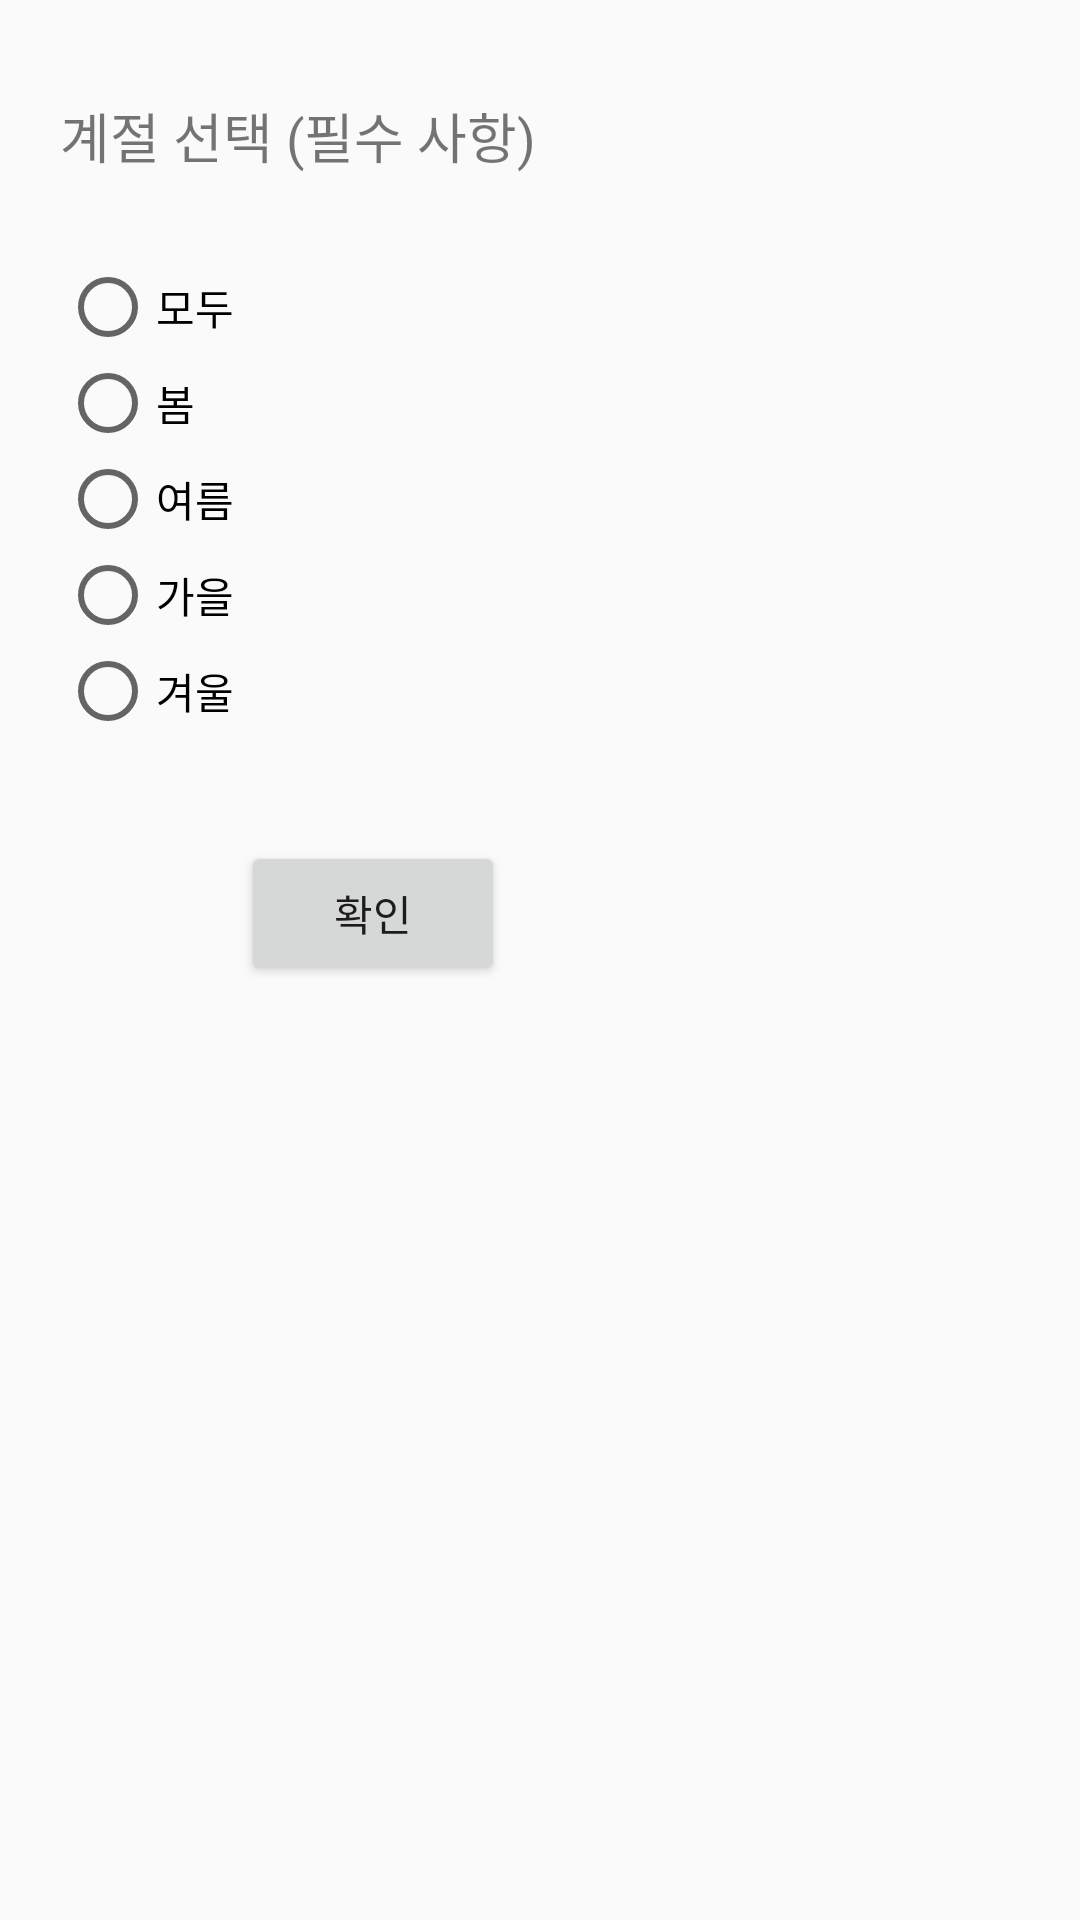

The Android layout XML behind this screen, and the referenced resources:
<!-- AndroidManifest.xml: application theme AppTheme -->
<!-- res/layout/dialog_season.xml -->
<?xml version="1.0" encoding="utf-8"?>
<androidx.constraintlayout.widget.ConstraintLayout xmlns:android="http://schemas.android.com/apk/res/android"
    xmlns:app="http://schemas.android.com/apk/res-auto"
    xmlns:tools="http://schemas.android.com/tools"
    android:layout_width="match_parent"
    android:layout_height="400dp">

    <TextView
        android:id="@+id/textView31"
        android:layout_width="wrap_content"
        android:layout_height="wrap_content"
        android:layout_marginStart="20dp"
        android:layout_marginTop="32dp"
        android:text="계절 선택 (필수 사항)"
        android:textSize="18sp"
        app:layout_constraintEnd_toStartOf="@+id/btn_cancel"
        app:layout_constraintStart_toStartOf="parent"
        app:layout_constraintTop_toTopOf="parent" />

    <RadioGroup
        android:id="@+id/radio_group"
        android:layout_width="204dp"
        android:layout_height="182dp"
        android:layout_marginStart="20dp"
        android:layout_marginTop="28dp"
        app:layout_constraintEnd_toEndOf="@+id/textView31"
        app:layout_constraintHorizontal_bias="0.0"
        app:layout_constraintStart_toStartOf="parent"
        app:layout_constraintTop_toBottomOf="@+id/textView31">

        <RadioButton
            android:id="@+id/rb_all_season"
            android:layout_width="match_parent"
            android:layout_height="wrap_content"
            android:text="모두" />

        <RadioButton
            android:id="@+id/rb_spring"
            android:layout_width="match_parent"
            android:layout_height="wrap_content"
            android:text="봄" />

        <RadioButton
            android:id="@+id/rb_summer"
            android:layout_width="match_parent"
            android:layout_height="wrap_content"
            android:text="여름" />

        <RadioButton
            android:id="@+id/rb_fall"
            android:layout_width="match_parent"
            android:layout_height="wrap_content"
            android:text="가을" />

        <RadioButton
            android:id="@+id/rb_winter"
            android:layout_width="match_parent"
            android:layout_height="wrap_content"
            android:text="겨울" />
    </RadioGroup>

    <Button
        android:id="@+id/btn_season_confirm"
        android:layout_width="wrap_content"
        android:layout_height="wrap_content"
        android:layout_marginTop="12dp"
        android:text="확인"
        app:layout_constraintEnd_toEndOf="@+id/textView31"
        app:layout_constraintHorizontal_bias="0.853"
        app:layout_constraintStart_toStartOf="@+id/textView31"
        app:layout_constraintTop_toBottomOf="@+id/radio_group" />
</androidx.constraintlayout.widget.ConstraintLayout>
<!-- resources referenced by this layout -->
<resources>
  <style name="AppTheme" parent="Theme.AppCompat.Light.NoActionBar">
  
          
          <item name="colorPrimary">@android:color/black</item>
          <item name="colorPrimaryDark">@android:color/black</item>
  
          <item name="colorAccent">@color/colorAccent</item>
          <item name="android:itemBackground">@android:color/black</item>
          <item name="android:itemTextAppearance">@style/myCustomMenuTextAppearance</item>
  
          <item name="android:actionMenuTextColor">#FFFFFF</item>
          
          <item name="actionMenuTextColor">#FFFFFF</item>
  
  
      </style>
  <style name="myCustomMenuTextAppearance" parent="@android:style/TextAppearance.Widget.IconMenu.Item">
          <item name="android:textColor">@android:color/white</item>
      </style>
  <!-- not gathered from this repository: default colours our renderer supplied (Android Studio template values) -->
  <color name="colorAccent">#FF03DAC5</color>
</resources>
